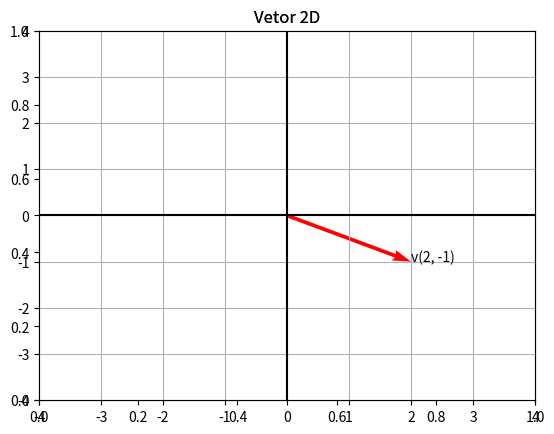

Write the Python code that produced this figure. (Note: this script raises an exception after producing the figure.)
#VETOR NO IR2

#Importa a biblioteca matplotlib.pyplot usada para criar o gráfico:

import matplotlib.pyplot as plt

#Definindo as variáveis:

x0 = 0
y0 = 0

#Amarzenando as variáveis na lista (origem):

origem = [x0, y0]

#Dando um título ao gráfico:

plt.title('Vetor 2D')

#Definindo as variáveis do vetor:

x = 2
y = -1

#Amarzenando as variáveis na lista (vetor):

vetor = [x, y]

#Criando os eixos do gráfico:

ax = plt.axes()

#Limitando os eixos:

ax.set_xlim([-4, 4])
ax.set_ylim([-4, 4])

#O ax.quiver desenha o vetor a partir do ponto de origem (x0, y0) até o ponto (x, y).
#O vetor é desenhado na cor vermelha (color='r').
#O parâmetro angles='xy' indica que as coordenadas são fornecidas no plano cartesiano
#scale_units='xy', scale=1 define a escala do vetor.

ax.quiver(x0, y0, x, y, angles='xy', scale_units='xy', scale=1, color='r')

#Exibindo as coordenadas do vetor no ponto final (x, y):

ax.annotate(f'v({vetor[0]}, {vetor[1]})', (vetor[0], vetor[1]), fontsize=10)

#Desenhando os eixos x e y representado na cor preta:

plt.plot([-4, 4], [0, 0], color='black')
plt.plot([0, 0], [-4, 4], color='black')

#Ativa a grade no fundo do gráfico para facilitar a visualizção:

ax.grid(True)

#VETOR NO IR2 - REPRESENTAÇÃO GERAL

import matplotlib.pyplot as plt

x0 = 0
y0 = 0
origem = [x0, y0]

plt.title('Vetor 2D')

#Solicita ao usuário que insira os valores para as componentes x e y do vetor:

x = float(input('Digite o valor da componentes x: '))
y = float(input('Digite o valor da componentes y: '))
vetor = [x, y]

#Criando os eixos do gráfico:

ax = plt.axes()

#Limitando os eixos:

ax.set_xlim([-10, 10])
ax.set_ylim([-10, 10])

#O ax.quiver desenha o vetor a partir do ponto de origem (x0, y0) até o ponto (x, y).
#O vetor é desenhado na cor vermelha (color='r').
#O parâmetro angles='xy' indica que as coordenadas são fornecidas no plano cartesiano
#scale_units='xy', scale=1 define a escala do vetor.

ax.quiver(x0, y0, x, y, angles='xy', scale_units='xy', scale=1, color='r')
ax.annotate(f'v({vetor[0]}, {vetor[1]})', (vetor[0], vetor[1]), fontsize=10)

#Desenhando os eixos x e y representado na cor preta:

plt.plot([-10, 10], [0, 0], color='black')
plt.plot([0, 0], [-10, 10], color='black')

#Ativa a grade no fundo do gráfico para facilitar a visualizção:

ax.grid(True)

#VETOR NO IR3

import matplotlib.pyplot as plt

#Defininco as variáveis do vetor:

x = 3
y = 4
z = 5

vetor = [x, y, z]
origem = [0, 0, 0]

#Cria uma nova figura para o gráfico 3D:

fig = plt.figure()

#Título do gráfico:

plt.title('Vetor 3D')

#Cria um objeto de eixo 3D:

ax = plt.axes(projection='3d')

#Limitando os eixos:

ax.set_xlim([-10, 10])
ax.set_ylim([-10, 10])
ax.set_zlim([-10, 10])


ax.quiver(origem[0], origem[1], origem[2], x, y, z, color='red')


#VETOR NO IR3 - REPRESENTAÇÃO GERAL

import matplotlib.pyplot as plt

#Solicita ao usuário que insira os valores para as componentes x e y do vetor:

x = float(input('Digite o valor da componente x: '))
y = float(input('Digite o valor da componente y: '))
z = float(input('Digite o valor da componente z: '))

vetor = [x, y, z]
origem = [0, 0, 0]

#Cria uma nova figura para o gráfico 3D:

fig = plt.figure()

#Título do gráfico:

plt.title('Vetor 3D')

#Cria um objeto de eixo 3D:

ax = plt.axes(projection='3d')

#Limitando os eixos:

ax.set_xlim([-20, 20])
ax.set_ylim([-20, 20])
ax.set_zlim([-20, 20])



ax.quiver(origem[0], origem[1], origem[2], x, y, z, color='red')


#Soma de vetores

import numpy as np

# Criando vetores:

v1 = np.array([1, 2, 3])
v2 = np.array([4, 5, 6])

# Soma de vetores:

soma = v1 + v2

print("Soma dos vetores é:", soma)


#Subtração de vetores

import numpy as np

# Criar vetores
v1 = np.array([1, 2, 3])
v2 = np.array([4, 5, 6])

# A subtração de vetores é:

subtracao = v1 - v2

print("Subtração dos vetores é:", subtracao)

#Multiplicação por um escalar

import numpy as np

# Criando o vetor:

v = np.array([1, 2, 3])

# Escalar que desejamos multiplicar:

escalar = 2

# Multiplicação do vetor (v) por um escalar:

resultado = escalar * v

print("O resultado da multiplicação do vetor (v) pelo escalar é:", resultado)

#Cálculo do módulo de um vetor

import numpy as np

#Definindo as variáveis:

x = 1
y = 2

x2 = 5
y2 = 6

#Armazenando na lista:

u = [x, y]
v = [x2, y2]

#Utilizanddo o np.sqrt que é o comando de calculo de raizes:

mod_u = np.sqrt((x**2 + y**2))
mod_v = np.sqrt((x2**2 + y2**2))

print('O modulo do vetor u é: |u|= {}' .format(round(mod_u, 2)))
print('O modulo do vetor u é: |v|= {}' .format(round(mod_v, 2)))

#Cálculo do módulo de um vetor - Representação geral

import numpy as np

#Solicitando ao usuário que insira os valores das variáveis:

x, y = (float(i) for i in input('Digite o valor das componentes x e y: ').split())
x2, y2 = (float(i) for i in input('Digite o valor das componentes x e y: ').split())

u = [x, y]
v = [x2, y2]

#Utilizanddo o np.sqrt que é o comando de calculo de raizes:

mod_u = np.sqrt((x**2 + y**2))
mod_v = np.sqrt((x2**2 + y2**2))

#Para inserir as coordenadas do vetor utilize espaços:
#Exemplo: 2 1 5

print('O modulo do vetor u é: |u|= {}' .format(round(mod_u, 2)))
print('O modulo do vetor v é: |v|= {}' .format(round(mod_v, 2)))